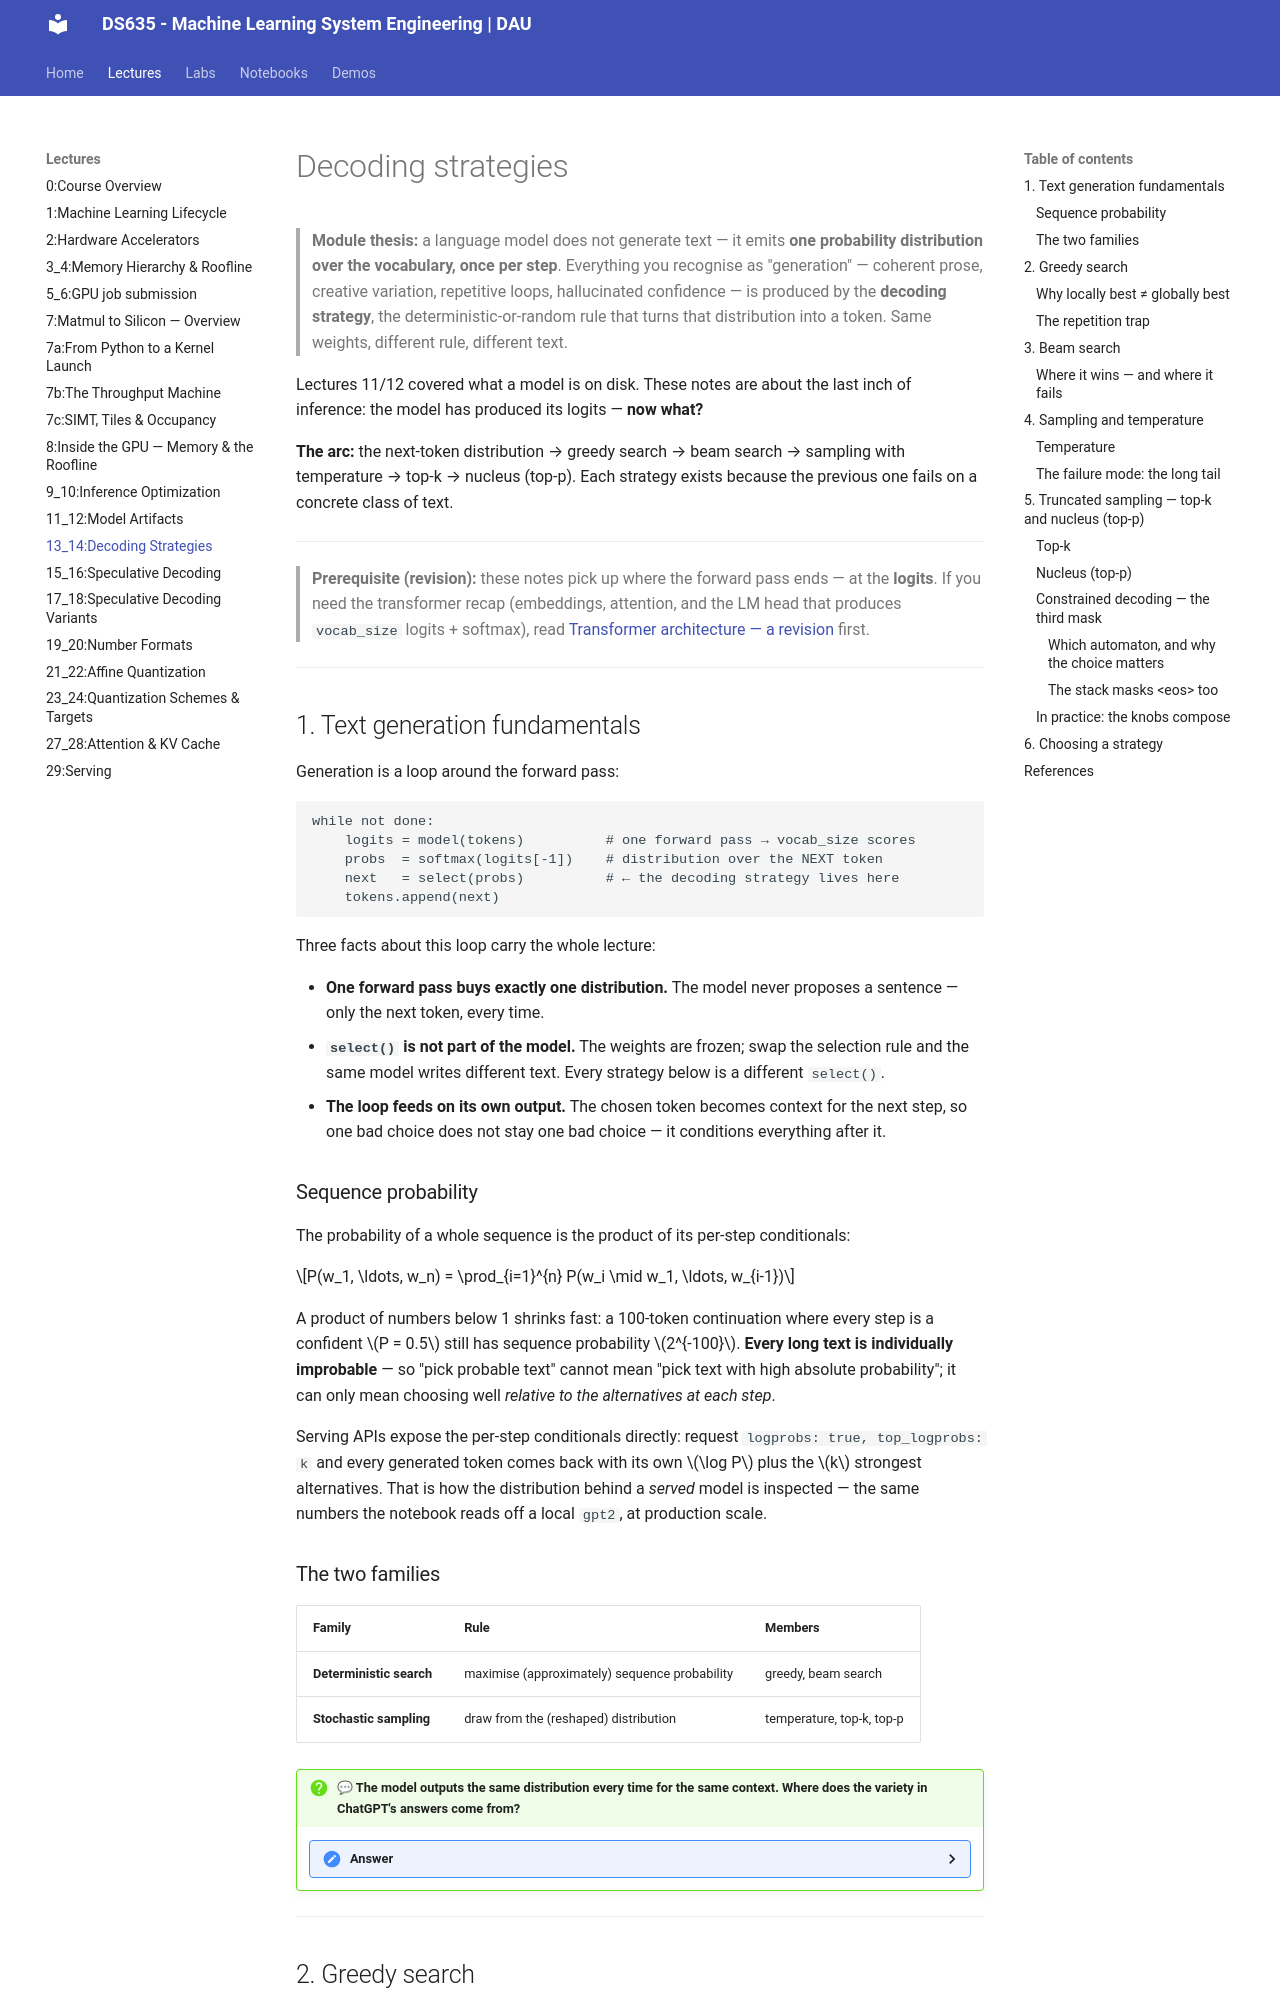

repository: Ankush-Chander/DS635-ml-system-engineering · page: lectures/Lecture13_14/index.html · generator: mkdocs

# Decoding strategies

> **Module thesis:** a language model does not generate text — it emits **one probability distribution over the vocabulary, once per step**. Everything you recognise as "generation" — coherent prose, creative variation, repetitive loops, hallucinated confidence — is produced by the **decoding strategy**, the deterministic-or-random rule that turns that distribution into a token. Same weights, different rule, different text.

Lectures 11/12 covered what a model is on disk. These notes are about the last inch of inference: the model has produced its logits — **now what?**

**The arc:** the next-token distribution → greedy search → beam search → sampling with temperature → top-k → nucleus (top-p). Each strategy exists because the previous one fails on a concrete class of text.

---

> **Prerequisite (revision):** these notes pick up where the forward pass ends — at the **logits**. If you need the transformer recap (embeddings, attention, and the LM head that produces `vocab_size` logits + softmax), read [Transformer architecture — a revision](Transformer_architecture_revision.md) first.

---

## 1. Text generation fundamentals

Generation is a loop around the forward pass:

```text
while not done:
    logits = model(tokens)          # one forward pass → vocab_size scores
    probs  = softmax(logits[-1])    # distribution over the NEXT token
    next   = select(probs)          # ← the decoding strategy lives here
    tokens.append(next)
```

Three facts about this loop carry the whole lecture:

- **One forward pass buys exactly one distribution.** The model never proposes a sentence — only the next token, every time.
- **`select()` is not part of the model.** The weights are frozen; swap the selection rule and the same model writes different text. Every strategy below is a different `select()`.
- **The loop feeds on its own output.** The chosen token becomes context for the next step, so one bad choice does not stay one bad choice — it conditions everything after it.

### Sequence probability

The probability of a whole sequence is the product of its per-step conditionals:

$$P(w_1, \ldots, w_n) = \prod_{i=1}^{n} P(w_i \mid w_1, \ldots, w_{i-1})$$

A product of numbers below 1 shrinks fast: a 100-token continuation where every step is a confident $P = 0.5$ still has sequence probability $2^{-100}$. **Every long text is individually improbable** — so "pick probable text" cannot mean "pick text with high absolute probability"; it can only mean choosing well *relative to the alternatives at each step*.

Serving APIs expose the per-step conditionals directly: request `logprobs: true, top_logprobs: k` and every generated token comes back with its own $\log P$ plus the $k$ strongest alternatives. That is how the distribution behind a *served* model is inspected — the same numbers the notebook reads off a local `gpt2`, at production scale.

### The two families

| Family | Rule | Members |
| --- | --- | --- |
| **Deterministic search** | maximise (approximately) sequence probability | greedy, beam search |
| **Stochastic sampling** | draw from the (reshaped) distribution | temperature, top-k, top-p |

!!! question "💬 The model outputs the same distribution every time for the same context. Where does the variety in ChatGPT's answers come from?"

    ??? hint "Answer"
        From `select()`, not from the model. The forward pass is a deterministic function of the context; the sampler draws a random token from the distribution it returns. Set temperature to 0 (greedy) and the variety disappears — same prompt, same answer, same weights either way. (Serving engines add a second, unintended source — batching and floating-point non-associativity — but that is noise, not design.)

---
